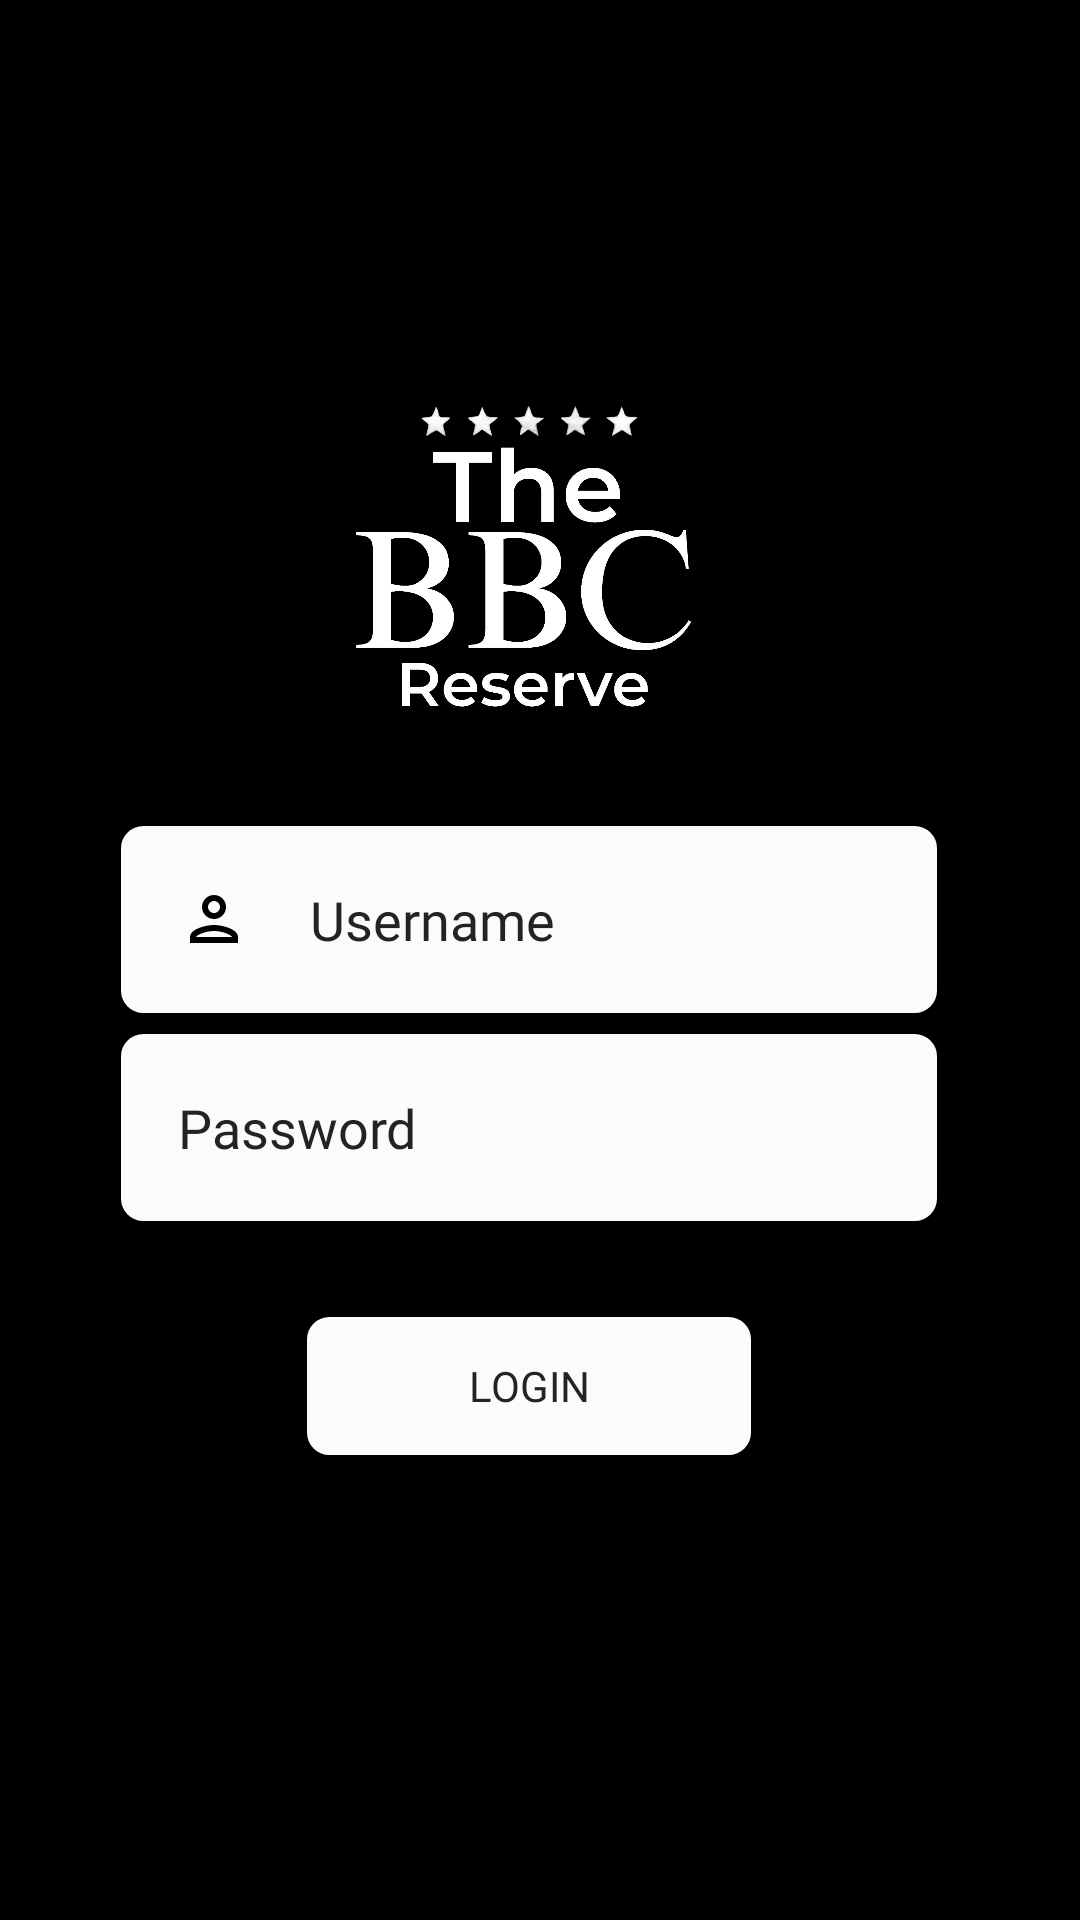

Write the Android layout XML for this screen, with the resource values it uses.
<!-- AndroidManifest.xml: application theme Theme.OnDwings -->
<!-- res/layout/login.xml -->
<?xml version="1.0" encoding="utf-8"?>
<RelativeLayout xmlns:android="http://schemas.android.com/apk/res/android"
    xmlns:app="http://schemas.android.com/apk/res-auto"
    xmlns:tools="http://schemas.android.com/tools"
    android:layout_width="match_parent"
    android:layout_height="match_parent"
    tools:context=".loginJ"
    android:background="#000000">

    <androidx.cardview.widget.CardView
        android:id="@+id/contact"
        android:layout_width="321dp"
        android:layout_height="437dp"
        android:layout_centerInParent="true"
        android:layout_marginStart="10dp"
        android:layout_marginEnd="10dp"
        android:layout_marginBottom="40dp"
        android:elevation="20dp"
        app:cardBackgroundColor="#000000"
        app:cardCornerRadius="20dp"
        app:cardElevation="40dp">

        
        <LinearLayout
            android:layout_width="314dp"
            android:layout_height="423dp"
            android:layout_marginBottom="50dp"
            android:orientation="vertical"
            android:padding="20dp">

            <ImageView
                android:id="@+id/odwlogo"
                android:layout_width="match_parent"
                android:layout_height="136dp"
                android:layout_marginBottom="15dp"
                android:padding="0dp"
                android:src="@drawable/bbclogo4" />
            
            <EditText
                android:id="@+id/username"
                android:layout_width="match_parent"
                android:layout_height="wrap_content"
                android:layout_marginTop="2dp"
                android:background="@drawable/btns3"
                android:drawableLeft="@drawable/ic_person"
                android:drawablePadding="20dp"
                android:fontFamily="@font/groteskmed"
                android:hint="Username"
                android:padding="20dp"
                android:textColor="@color/black"
                android:textColorHint="@color/black" />

            
            <EditText
                android:id="@+id/password"
                android:layout_width="match_parent"
                android:layout_height="wrap_content"
                android:layout_marginTop="5dp"
                android:background="@drawable/btns3"
                android:drawableLeft="@drawable/ic_lock"
                android:drawablePadding="20dp"
                android:fontFamily="@font/groteskmed"
                android:hint="Password"
                android:inputType="textPassword"
                android:padding="20dp"
                android:textColor="@color/black"
                android:textColorHint="@color/black" />

            <Button
                android:id="@+id/loginbtn"
                android:layout_width="150dp"
                android:layout_height="wrap_content"
                android:layout_gravity="center"
                android:layout_marginTop="30dp"
                android:layout_marginBottom="10dp"
                android:background="@drawable/btns3"
                android:fontFamily="@font/groteskmed"
                android:text="LOGIN"
                android:textColor="@color/black"
                app:cornerRadius="9dp" />

        </LinearLayout>

    </androidx.cardview.widget.CardView>

</RelativeLayout>
<!-- resources referenced by this layout -->
<resources>
  <color name="black">#232323</color>
  <!-- drawable bbclogo4: png bitmap (drawable, 178437 bytes) -->
  <!-- drawable btns3 (drawable) -->
  <?xml version="1.0" encoding="utf-8"?>
  <shape android:shape="rectangle"
      xmlns:android="http://schemas.android.com/apk/res/android">
      <corners android:radius="8dp" />
      <solid android:color="#FBFCFA"/>
      <stroke android:color="#000000" android:width="1dp"/>
      <padding android:left="10dp" android:top="10dp" android:right="10dp" android:bottom="10dp"/>
  
  </shape>
  <!-- drawable ic_person (drawable) -->
  <vector android:height="24dp" android:tint="#000000"
      android:viewportHeight="24" android:viewportWidth="24"
  
      android:width="24dp" xmlns:android="http://schemas.android.com/apk/res/android">
      <path android:fillColor="#000000" android:pathData="M12,6c1.1,0 2,0.9 2,2s-0.9,2 -2,2 -2,-0.9 -2,-2 0.9,-2 2,-2m0,10c2.7,0 5.8,1.29 6,2L6,18c0.23,-0.72 3.31,-2 6,-2m0,-12C9.79,4 8,5.79 8,8s1.79,4 4,4 4,-1.79 4,-4 -1.79,-4 -4,-4zM12,14c-2.67,0 -8,1.34 -8,4v2h16v-2c0,-2.66 -5.33,-4 -8,-4z"/>
  </vector>
  <style name="Theme.OnDwings" parent="Base.Theme.OnDwings" />
  <style name="Base.Theme.OnDwings" parent="Theme.MaterialComponents.Light.NoActionBar">
          
          
          <item name="colorPrimary">@color/purple_500</item>
          <item name="colorPrimaryVariant">@color/purple_700</item>
          <item name="colorOnPrimary">@color/white</item>
          <item name="colorSecondary">@color/teal_200</item>
          <item name="colorSecondaryVariant">@color/teal_700</item>
          <item name="colorOnSecondary">@color/black</item>
      </style>
  <color name="purple_500">#FF6200EE</color>
  <color name="purple_700">#FF3700B3</color>
  <color name="white">#FFFFFFFF</color>
  <color name="teal_200">#FF03DAC5</color>
  <color name="teal_700">#FF018786</color>
</resources>
